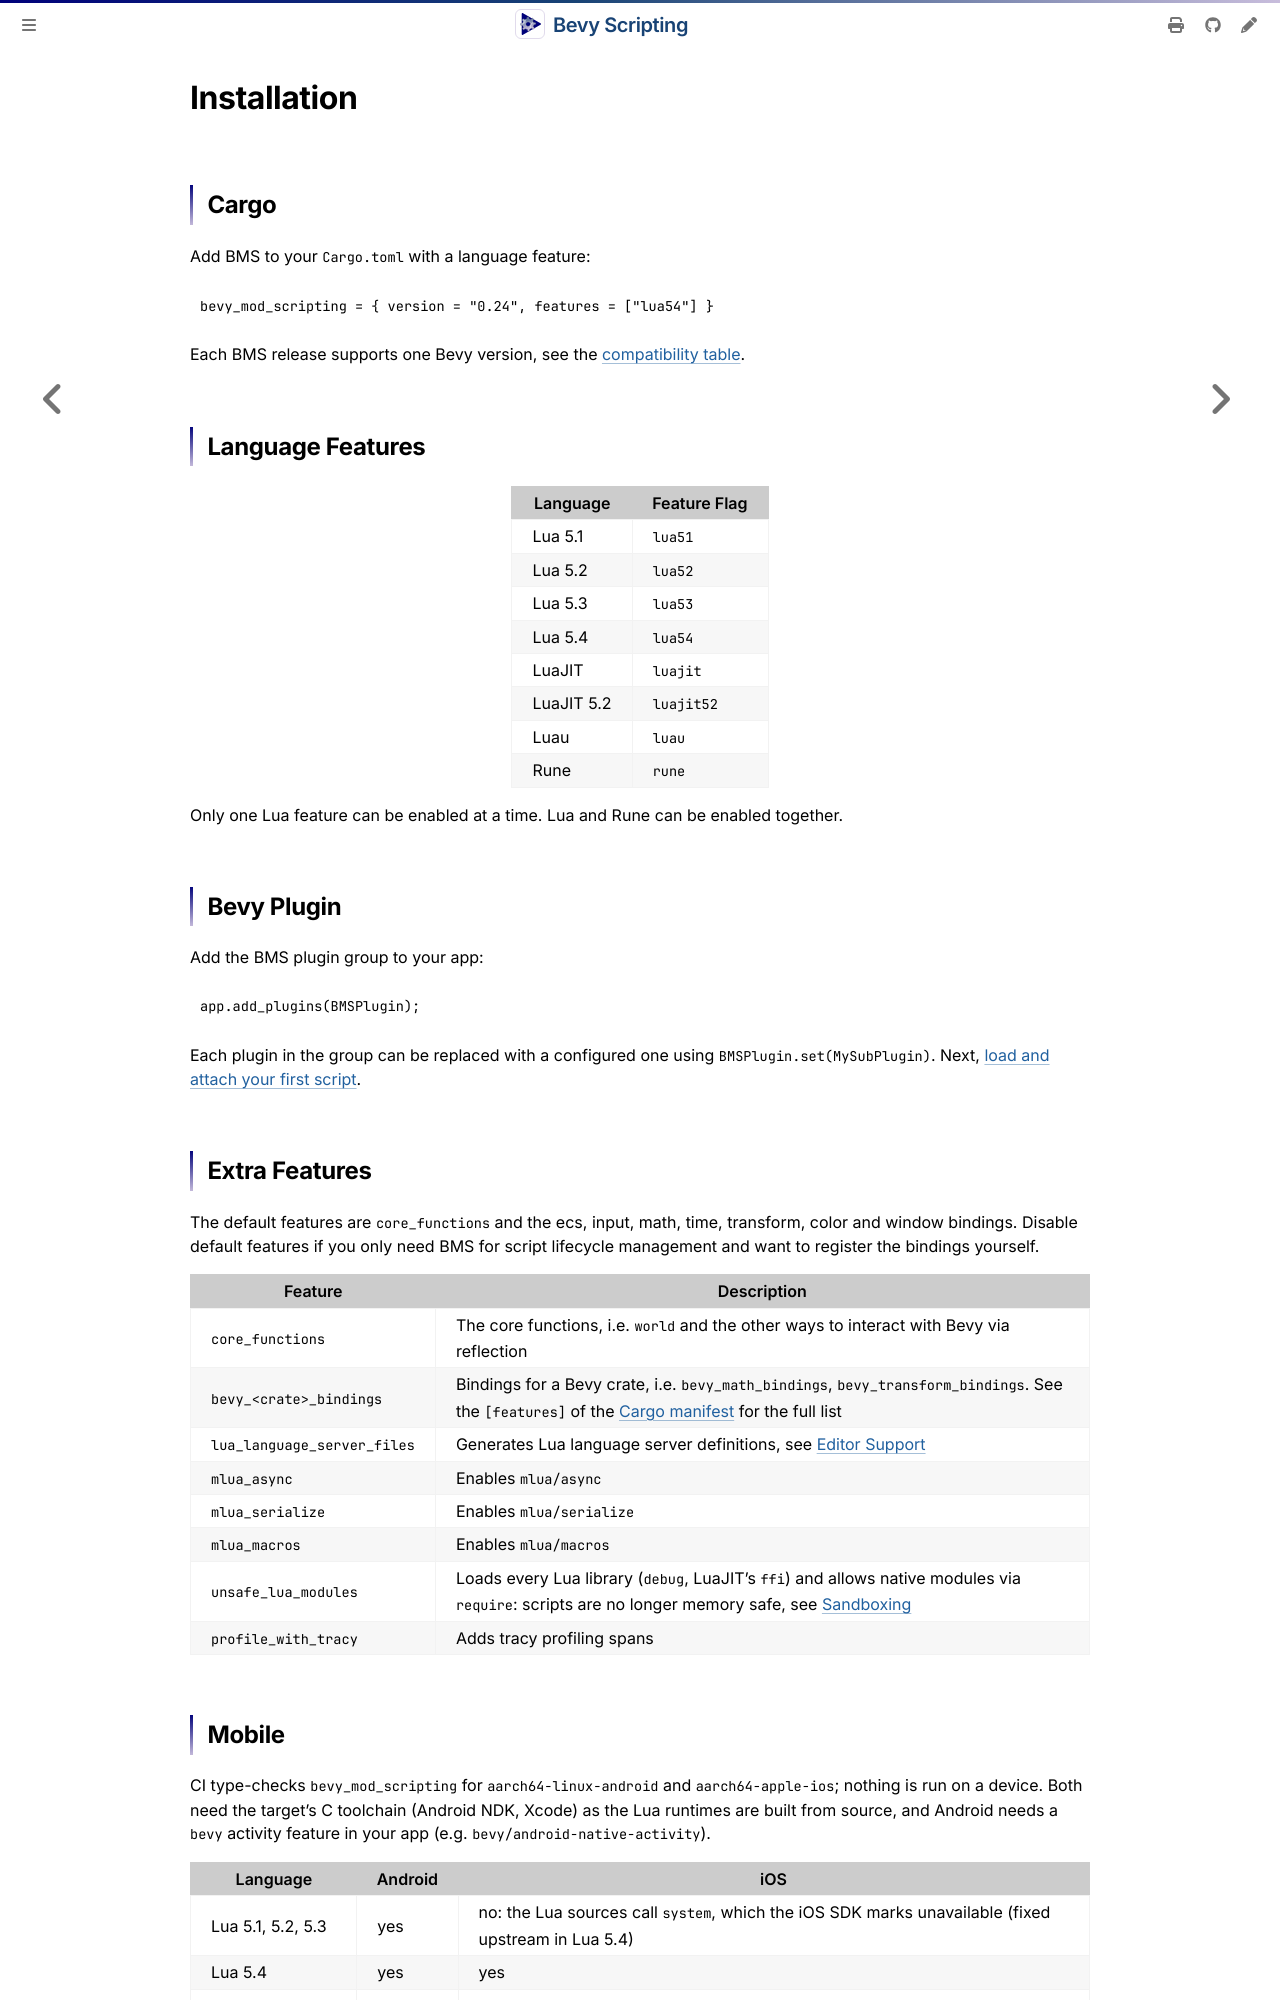

repository: makspll/bevy_mod_scripting · page: Summary/installation.html · generator: mdbook

# Installation

## Cargo

Add BMS to your `Cargo.toml` with a language feature:

```toml
bevy_mod_scripting = { version = "0.24", features = ["lua54"] }
```

Each BMS release supports one Bevy version, see the [compatibility table](https://github.com/makspll/bevy_mod_scripting#bevy-compatibility).

## Language Features

| Language | Feature Flag |
| ---- | ---- |
| Lua 5.1 | `lua51` |
| Lua 5.2 | `lua52` |
| Lua 5.3 | `lua53` |
| Lua 5.4 | `lua54` |
| LuaJIT | `luajit` |
| LuaJIT 5.2 | `luajit52` |
| Luau | `luau` |
| Rune | `rune` |

Only one Lua feature can be enabled at a time. Lua and Rune can be enabled together.

## Bevy Plugin

Add the BMS plugin group to your app:

```rust,ignore
app.add_plugins(BMSPlugin);
```

Each plugin in the group can be replaced with a configured one using `BMSPlugin.set(MySubPlugin)`.
Next, [load and attach your first script](./managing-scripts.md).

## Extra Features

The default features are `core_functions` and the ecs, input, math, time, transform, color and window bindings. Disable default features if you only need BMS for script lifecycle management and want to register the bindings yourself.

| Feature | Description |
| ---- | ---- |
| `core_functions` | The core functions, i.e. `world` and the other ways to interact with Bevy via reflection |
| `bevy_<crate>_bindings` | Bindings for a Bevy crate, i.e. `bevy_math_bindings`, `bevy_transform_bindings`. See the `[features]` of the [Cargo manifest](https://github.com/makspll/bevy_mod_scripting/blob/main/Cargo.toml) for the full list |
| `lua_language_server_files` | Generates Lua language server definitions, see [Editor Support](../ScriptTooling/introduction.md) |
| `mlua_async` | Enables `mlua/async` |
| `mlua_serialize` | Enables `mlua/serialize` |
| `mlua_macros` | Enables `mlua/macros` |
| `unsafe_lua_modules` | Loads every Lua library (`debug`, LuaJIT's `ffi`) and allows native modules via `require`: scripts are no longer memory safe, see [Sandboxing](./customizing-script-contexts.md#sandboxing) |
| `profile_with_tracy` | Adds tracy profiling spans |
